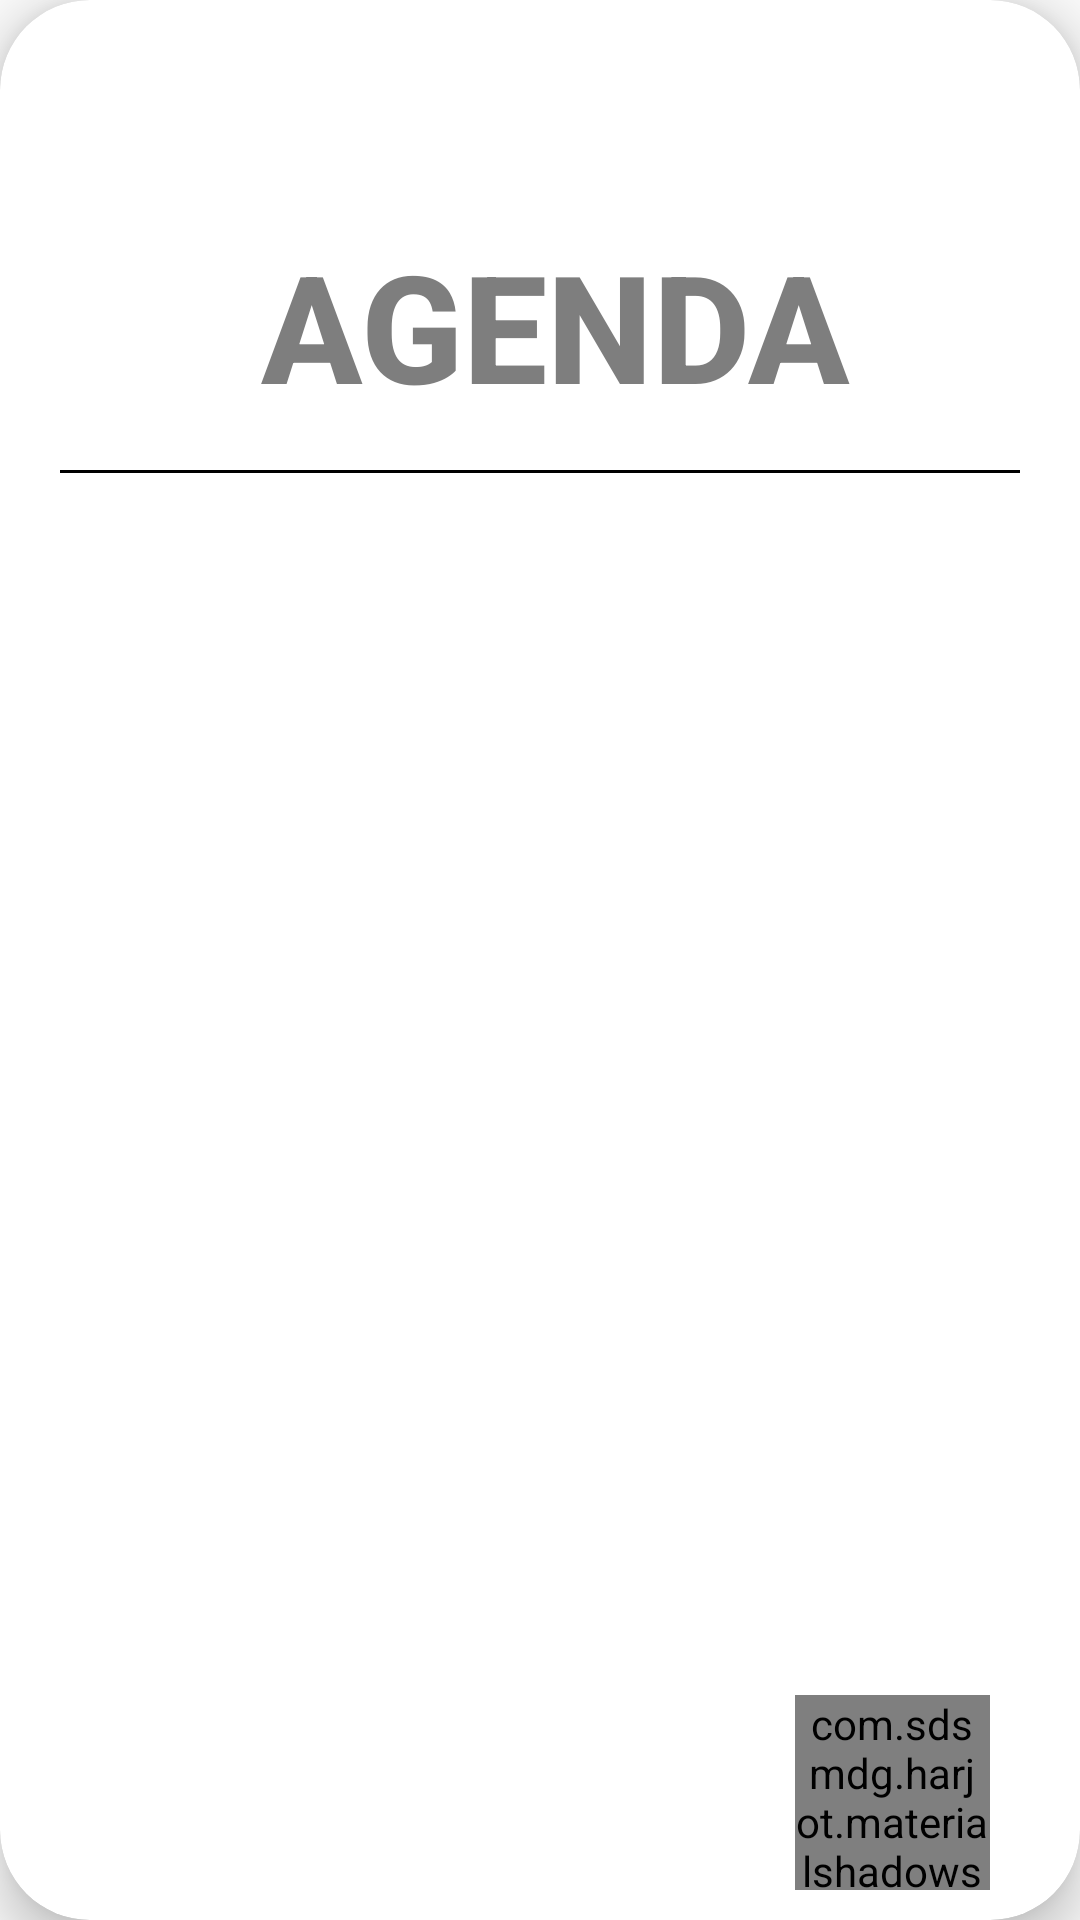

The Android layout XML behind this screen, and the referenced resources:
<!-- AndroidManifest.xml: application theme AppTheme -->
<!-- res/layout/first_page_item.xml -->
<?xml version="1.0" encoding="utf-8"?>
<androidx.cardview.widget.CardView
    android:id="@+id/myCard"
    xmlns:android="http://schemas.android.com/apk/res/android"
    xmlns:app="http://schemas.android.com/apk/res-auto"
    android:layout_width="match_parent"
    android:layout_height="235dp"
    app:cardElevation="10dp"
    app:cardCornerRadius="30dp"
    android:layout_marginStart="35dp"
    android:layout_marginEnd="35dp"
    android:layout_marginBottom="25dp"
    android:layout_marginTop="10dp"
    >
    <ImageView
        android:id="@+id/cardImg"
        android:layout_width="match_parent"
        android:layout_height="match_parent"

        />
    <RelativeLayout
        android:layout_width="match_parent"
        android:layout_height="match_parent"
        android:layout_marginTop="10dp"
        android:layout_marginBottom="10dp"
        android:background="#00FFFFFF"
        android:layout_marginEnd="20dp"
        android:layout_marginStart="20dp"
        >

        <ImageView
            android:id="@+id/cardLogo"
            android:layout_width="wrap_content"
            android:layout_height="wrap_content"
            android:layout_alignParentStart="true"
            android:layout_alignParentTop="true"
            android:layout_marginStart="10dp"
            android:layout_marginTop="0dp"
            android:src="@mipmap/ic_launcher" />

        <TextView
            android:id="@+id/cardTxt"
            android:layout_width="match_parent"
            android:layout_height="wrap_content"
            android:layout_alignParentStart="true"
            android:layout_alignParentTop="true"
            android:layout_alignParentEnd="true"
            android:layout_marginTop="65dp"
            android:fontFamily="sans-serif-medium"
            android:gravity="center"
            android:paddingStart="10dp"
            android:text="AGENDA"
            android:textColor="?attr/CardtextColor"
            android:textSize="50sp"
            android:textStyle="bold" />

        <TextView
            android:id="@+id/line"
            android:layout_width="match_parent"
            android:layout_height="1dp"
            android:layout_below="@+id/cardTxt"
            android:layout_marginTop="15dp"
            android:background="#000000"
            android:text="" />


        <com.sdsmdg.harjot.materialshadows.MaterialShadowViewWrapper
            android:layout_width="65dp"
            android:layout_height="65dp"
            android:layout_alignParentEnd="true"
            android:layout_alignParentBottom="true"
            android:layout_marginEnd="10dp"
            android:layout_marginBottom="0dp"
            app:shadowAlpha="0.5"
            app:shadowOffsetX="10"
            app:shadowOffsetY="15">

            <Button
                android:id="@+id/goBtn"
                android:layout_width="match_parent"
                android:layout_height="wrap_content"
                android:layout_alignParentStart="true"
                android:layout_alignParentTop="true"
                android:layout_alignParentEnd="true"
                android:layout_alignParentBottom="true"
                android:layout_margin="10dp"
                android:background="@drawable/circled_angles"
                android:elevation="55dp"
                android:text="GO"
                android:textColor="#66494949" />
        </com.sdsmdg.harjot.materialshadows.MaterialShadowViewWrapper>

    </RelativeLayout>

</androidx.cardview.widget.CardView>
<!-- resources referenced by this layout -->
<resources>
  <!-- drawable circled_angles (drawable-v24) -->
  <?xml version="1.0" encoding="utf-8"?>
  <selector xmlns:android="http://schemas.android.com/apk/res/android">
  
      <item>
          <shape android:shape="rectangle">
              <corners android:radius="60dip"/>
              <gradient android:angle="45" android:startColor="#3EE820" android:endColor="#E4F12A"/>
          </shape>
      </item>
  
  </selector>
  <style name="AppTheme" parent="Theme.AppCompat.Light.NoActionBar">
          
  
          <item name="CardtextColor">@color/CardText</item>
          <item name="android:windowAnimationStyle">@style/WindowAnimationTransition</item>
      </style>
  <color name="CardText">#7E7E7E</color>
  <style name="WindowAnimationTransition">
          <item name="android:windowEnterTransition">@android:anim/cycle_interpolator</item>
          <item name="android:windowExitTransition">@android:anim/fade_out</item>
      </style>
</resources>
